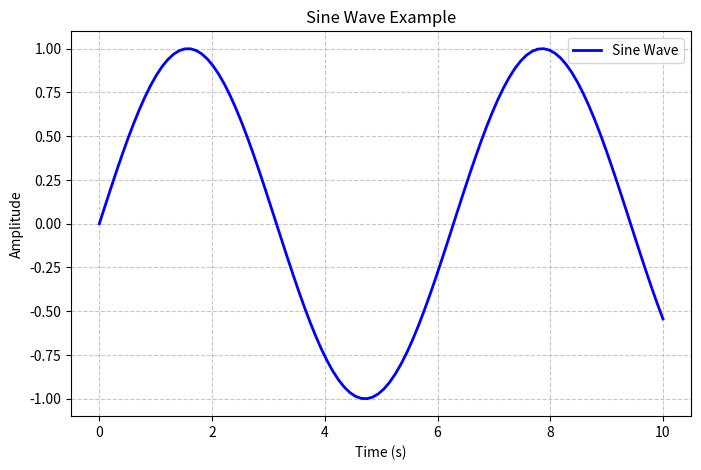

Write Python code to recreate this figure.
# ===============================
# 🎨 Simple Plot in Python
# ===============================

import matplotlib.pyplot as plt
import numpy as np

# إنشاء بيانات (مثلاً time و voltage)
x = np.linspace(0, 10, 100)   # 100 نقطة من 0 إلى 10
y = np.sin(x)                 # نرسم دالة sin كمثال

# رسم البيانات
plt.figure(figsize=(8,5))     # حجم الشكل
plt.plot(x, y, label='Sine Wave', color='b', linewidth=2)

# إضافة عناوين
plt.title("Sine Wave Example")
plt.xlabel("Time (s)")
plt.ylabel("Amplitude")

# إظهار شبكة صغيرة للمساعدة في القراءة
plt.grid(True, linestyle='--', alpha=0.7)

# إظهار وسيلة الإيضاح (legend)
plt.legend()

# عرض الرسم
plt.show()
